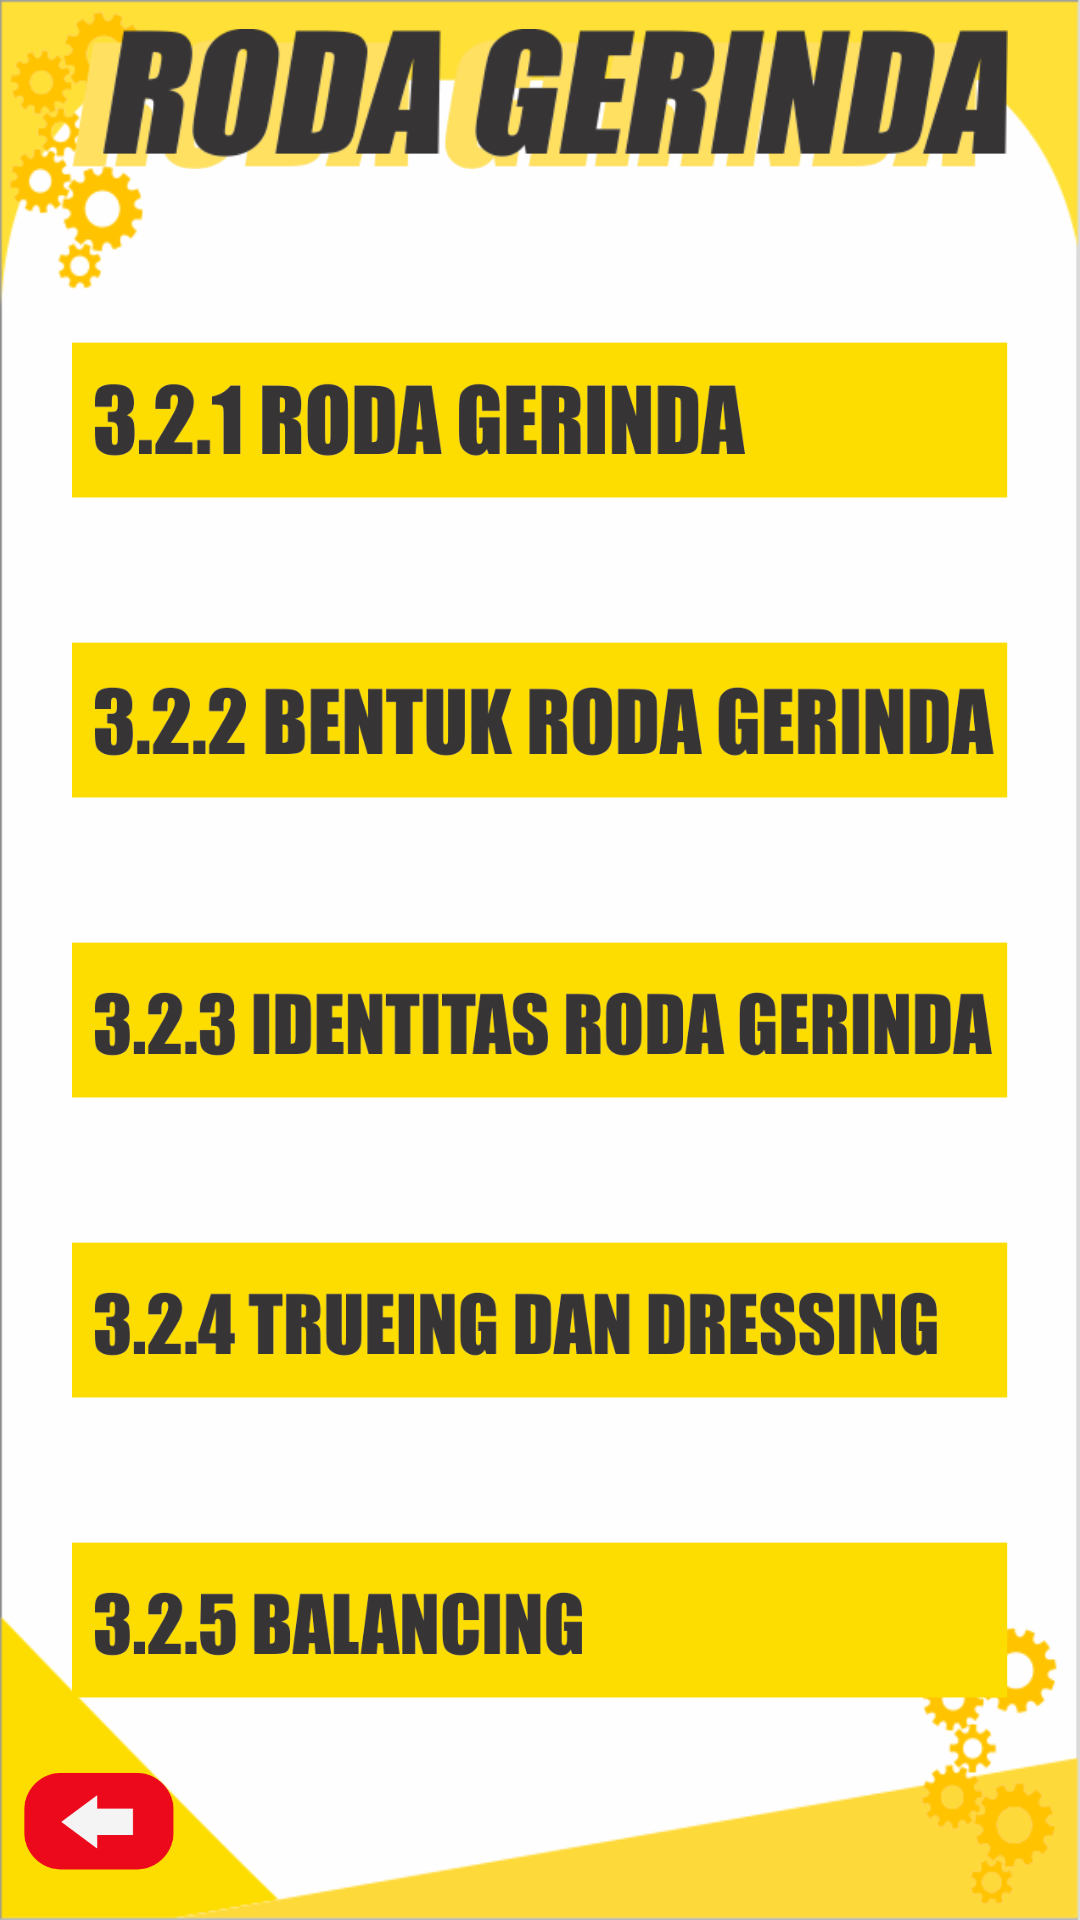

Write the Android layout XML for this screen, with the resource values it uses.
<!-- AndroidManifest.xml: application theme AppTheme -->
<!-- res/layout/fragment_materi_dua.xml -->
<?xml version="1.0" encoding="utf-8"?>
<androidx.constraintlayout.widget.ConstraintLayout
        xmlns:android="http://schemas.android.com/apk/res/android"
        xmlns:app="http://schemas.android.com/apk/res-auto"
        xmlns:tools="http://schemas.android.com/tools"
        android:layout_width="match_parent"
        android:layout_height="match_parent"
        android:background="@drawable/background"
        tools:context=".ui.screen.MateriDuaFragment">
    <ImageView
            android:id="@+id/imgTop"
            android:layout_width="0dp"
            android:layout_height="50dp"
            android:layout_marginTop="8dp"
            android:contentDescription="@string/todo"
            android:src="@drawable/topmateridua"
            app:layout_constraintEnd_toEndOf="parent"
            app:layout_constraintTop_toTopOf="parent"
            app:layout_constraintStart_toStartOf="parent"
            android:layout_marginStart="24dp"
            android:layout_marginEnd="24dp"/>
    <ImageView
            android:id="@+id/btnBack"
            android:layout_width="50dp"
            android:layout_height="50dp"
            android:contentDescription="@string/todo"
            android:src="@drawable/back"
            app:layout_constraintStart_toStartOf="parent"
            android:layout_marginStart="8dp"
            app:layout_constraintBottom_toBottomOf="parent"
            android:layout_marginBottom="8dp"/>
    <ImageView
            android:id="@+id/materiDuaSatu"
            android:layout_width="0dp"
            android:layout_height="100dp"
            android:contentDescription="@string/todo"
            android:src="@drawable/materiduasatu"
            app:layout_constraintTop_toBottomOf="@+id/imgTop"
            android:layout_marginTop="32dp"
            app:layout_constraintStart_toStartOf="parent"
            android:layout_marginEnd="24dp"
            app:layout_constraintEnd_toEndOf="parent"
            android:layout_marginStart="24dp"/>
    <ImageView
            android:id="@+id/materiDuaDua"
            android:layout_width="0dp"
            android:layout_height="100dp"
            android:contentDescription="@string/todo"
            android:src="@drawable/materiduadua"
            app:layout_constraintEnd_toEndOf="parent"
            app:layout_constraintTop_toBottomOf="@+id/materiDuaSatu"
            app:layout_constraintStart_toStartOf="parent"
            android:layout_marginStart="24dp"
            android:layout_marginEnd="24dp"/>
    <ImageView
            android:id="@+id/materiDuaTiga"
            android:layout_width="0dp"
            android:layout_height="100dp"
            android:contentDescription="@string/todo"
            android:src="@drawable/materiduatiga"
            app:layout_constraintEnd_toEndOf="parent"
            app:layout_constraintTop_toBottomOf="@+id/materiDuaDua"
            app:layout_constraintStart_toStartOf="parent"
            android:layout_marginStart="24dp"
            android:layout_marginEnd="24dp"/>
    <ImageView
            android:id="@+id/materiDuaEmpat"
            android:layout_width="0dp"
            android:layout_height="100dp"
            android:contentDescription="@string/todo"
            android:src="@drawable/materiduaempat"
            app:layout_constraintEnd_toEndOf="parent"
            app:layout_constraintTop_toBottomOf="@+id/materiDuaTiga"
            app:layout_constraintStart_toStartOf="parent"
            android:layout_marginStart="24dp"
            android:layout_marginEnd="24dp"/>
    <ImageView
            android:id="@+id/materiDuaLima"
            android:layout_width="0dp"
            android:layout_height="100dp"
            android:contentDescription="@string/todo"
            android:src="@drawable/materidualima"
            app:layout_constraintEnd_toEndOf="parent"
            app:layout_constraintTop_toBottomOf="@+id/materiDuaEmpat"
            app:layout_constraintStart_toStartOf="parent"
            android:layout_marginStart="24dp"
            android:layout_marginEnd="24dp"/>

</androidx.constraintlayout.widget.ConstraintLayout>
<!-- resources referenced by this layout -->
<resources>
  <!-- drawable back: png bitmap (drawable, 7755 bytes) -->
  <!-- drawable background: png bitmap (drawable, 28674 bytes) -->
  <!-- drawable materiduadua: png bitmap (drawable, 24889 bytes) -->
  <!-- drawable materiduaempat: png bitmap (drawable, 23939 bytes) -->
  <!-- drawable materidualima: png bitmap (drawable, 18289 bytes) -->
  <!-- drawable materiduasatu: png bitmap (drawable, 20445 bytes) -->
  <!-- drawable materiduatiga: png bitmap (drawable, 24979 bytes) -->
  <!-- drawable topmateridua: png bitmap (drawable, 24037 bytes) -->
  <string name="todo">TODO</string>
  <style name="AppTheme" parent="Theme.AppCompat.DayNight.NoActionBar">
          
          <item name="colorPrimary">@color/colorPrimary</item>
          <item name="colorPrimaryDark">@color/colorPrimaryDark</item>
          <item name="colorAccent">@color/colorAccent</item>
          <item name="android:textColor">@android:color/black</item>
      </style>
  <color name="colorPrimary">#FFC107</color>
  <color name="colorPrimaryDark">#F4C125</color>
  <color name="colorAccent">#03DAC5</color>
</resources>
